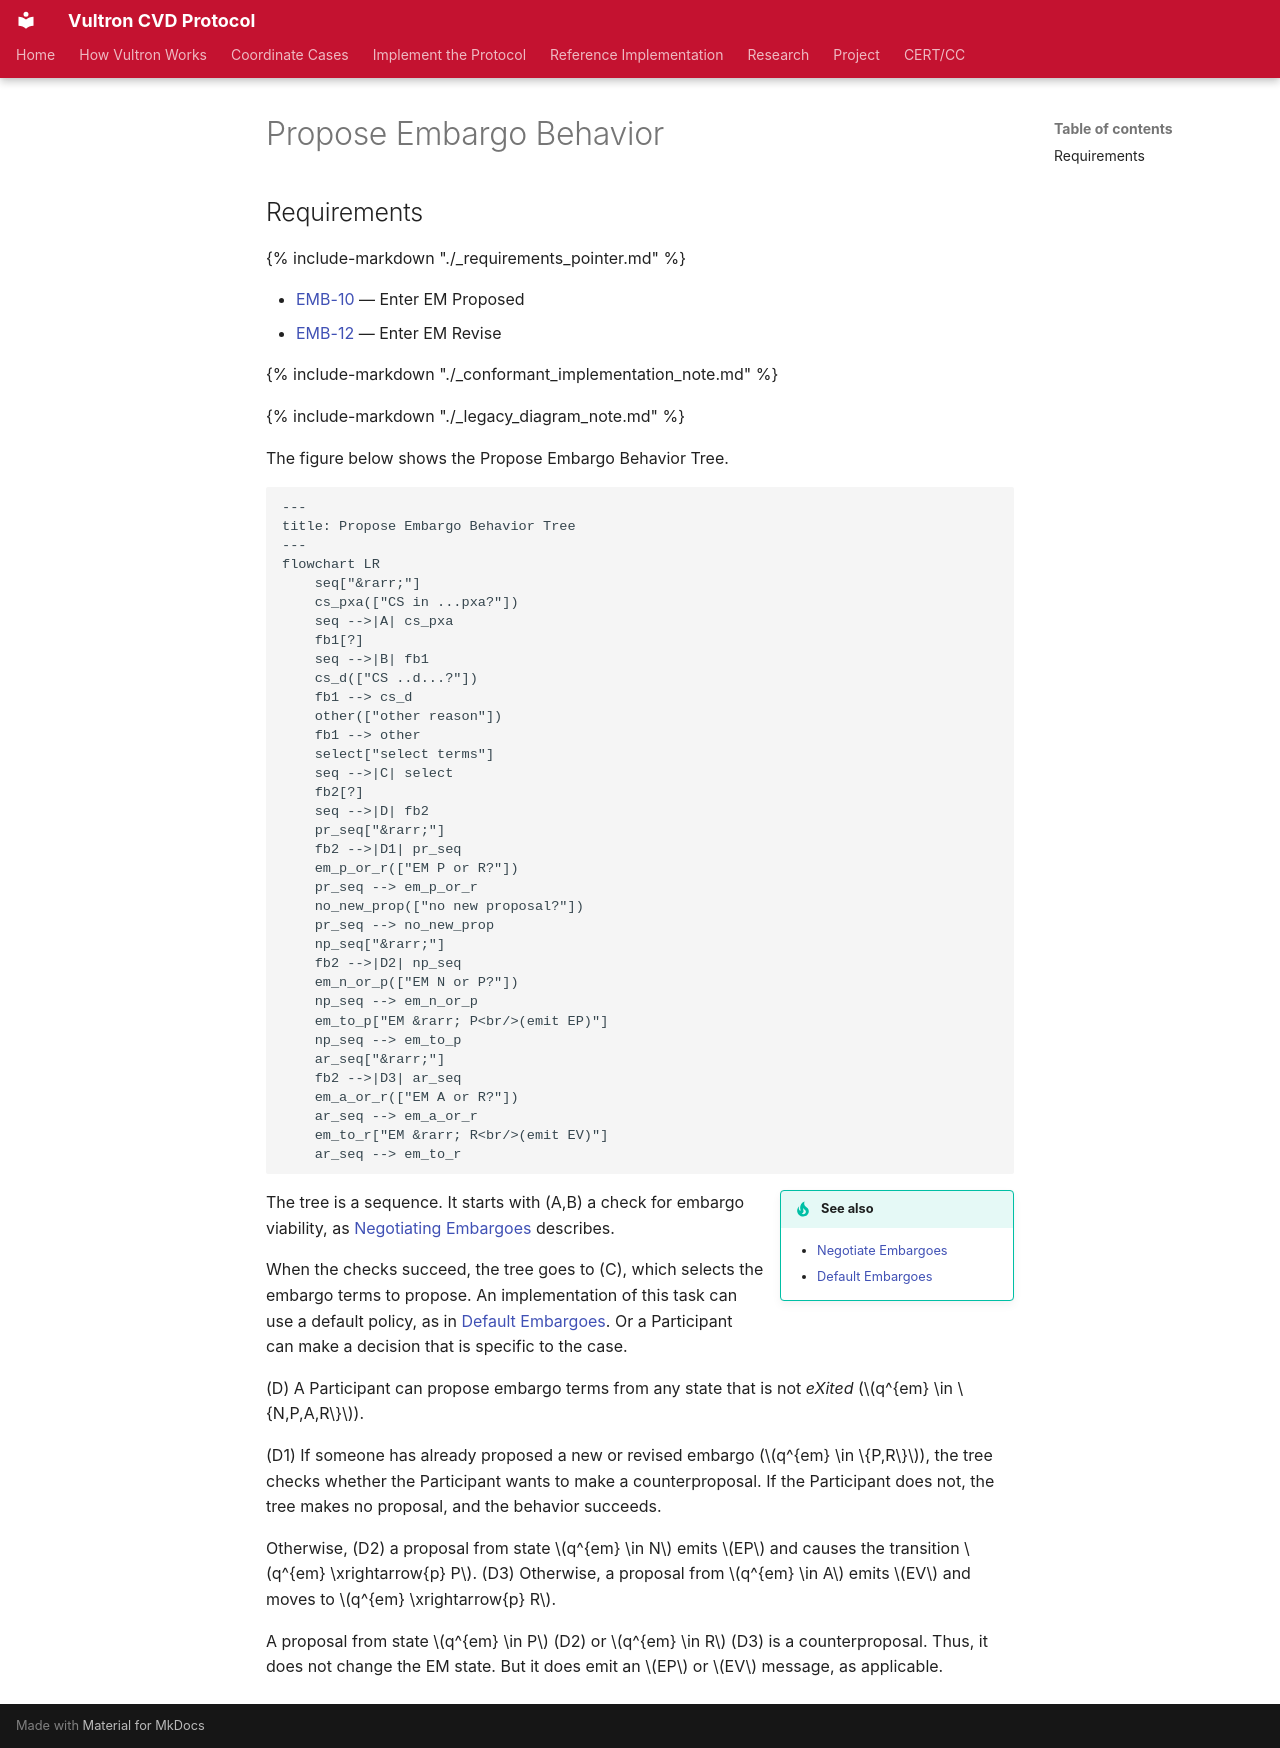

repository: CERTCC/Vultron · page: topics/behavior_logic/em_propose_bt/index.html · generator: mkdocs

---
stakeholder_type: [project-contributor]
---

# Propose Embargo Behavior

## Requirements

{% include-markdown "./_requirements_pointer.md" %}

- [EMB-10](../../reference/vultron-spec/requirements/state-behavior.md#protocol-emb-10) — Enter EM Proposed
- [EMB-12](../../reference/vultron-spec/requirements/state-behavior.md#protocol-emb-12) — Enter EM Revise

{% include-markdown "./_conformant_implementation_note.md" %}

{% include-markdown "./_legacy_diagram_note.md" %}

The figure below shows the Propose Embargo Behavior Tree.

```mermaid
---
title: Propose Embargo Behavior Tree
---
flowchart LR
    seq["&rarr;"]
    cs_pxa(["CS in ...pxa?"])
    seq -->|A| cs_pxa
    fb1[?]
    seq -->|B| fb1
    cs_d(["CS ..d...?"])
    fb1 --> cs_d
    other(["other reason"])
    fb1 --> other
    select["select terms"]
    seq -->|C| select
    fb2[?]
    seq -->|D| fb2
    pr_seq["&rarr;"]
    fb2 -->|D1| pr_seq
    em_p_or_r(["EM P or R?"])
    pr_seq --> em_p_or_r
    no_new_prop(["no new proposal?"])
    pr_seq --> no_new_prop
    np_seq["&rarr;"]
    fb2 -->|D2| np_seq
    em_n_or_p(["EM N or P?"])
    np_seq --> em_n_or_p
    em_to_p["EM &rarr; P<br/>(emit EP)"]
    np_seq --> em_to_p
    ar_seq["&rarr;"]
    fb2 -->|D3| ar_seq
    em_a_or_r(["EM A or R?"])
    ar_seq --> em_a_or_r
    em_to_r["EM &rarr; R<br/>(emit EV)"]
    ar_seq --> em_to_r
```

!!! tip inline end "See also"

    - [Negotiate Embargoes](../process_models/em/negotiating.md)
    - [Default Embargoes](../process_models/em/defaults.md)

The tree is a sequence.
It starts with (A,B) a check for embargo viability, as [Negotiating Embargoes](../process_models/em/negotiating.md) describes.

When the checks succeed, the tree goes to (C), which selects the embargo terms to propose.
An implementation of this task can use a default policy, as in [Default Embargoes](../process_models/em/defaults.md).
Or a Participant can make a decision that is specific to the case.

(D) A Participant can propose embargo terms from any state that is not *eXited* ($q^{em} \in \{N,P,A,R\}$).

(D1) If someone has already proposed a new or revised embargo ($q^{em} \in \{P,R\}$), the tree checks whether the Participant wants to make a counterproposal.
If the Participant does not, the tree makes no proposal, and the behavior succeeds.

Otherwise, (D2) a proposal from state $q^{em} \in N$ emits $EP$ and causes the transition $q^{em} \xrightarrow{p} P$.
(D3) Otherwise, a proposal from $q^{em} \in A$ emits $EV$ and moves to $q^{em} \xrightarrow{p} R$.

A proposal from state $q^{em} \in P$ (D2) or $q^{em} \in R$ (D3) is a counterproposal.
Thus, it does not change the EM state.
But it does emit an $EP$ or $EV$ message, as applicable.
